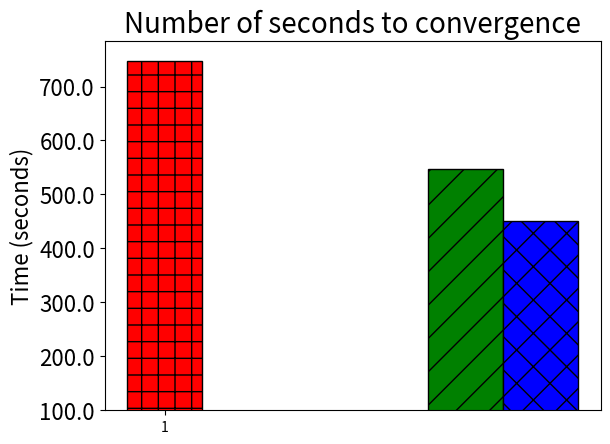

Source code (Python): (Note: this script raises an exception after producing the figure.)
#!/usr/bin/env python
# a bar plot with errorbars
import matplotlib as mpl
mpl.use('Agg')
import numpy as np
import matplotlib.pyplot as pplt

# fig = plt.figure(figsize=(8, 2))
# fig.subplots_adjust(bottom=0.15)

fig, ax = pplt.subplots()

# Set log scale must be before plotting
# ax.set_yscale('log')

# (In MB)

sec_to_llh_ssp = [
747.621,
]

sec_to_llh = [
547.782,
#406.138,
]

sec_to_llh_f = [
450.18,
#395.848,
]

N = len(sec_to_llh)
ind1 = [1]
#ind = [2, 3]  # the x locations for the groups
ind = [2]  # the x locations for the groups
#ind2 = [2.25, 3.25]
ind2 = [2.25]
width = 0.25       # the width of the bars

indall = [1.125, 2.125, 3.125]

# fig, ax = plt.subplots()
sec_to_llh_bars1 = ax.bar(ind1, sec_to_llh_ssp, width, color='r', edgecolor='black', \
                      hatch='+', label="Unlimited Bandwidth of 1000Mbps")
sec_to_llh_bars = ax.bar(ind, sec_to_llh, width, color='g', edgecolor='black', \
                      hatch='/', label="Bandwidth Limit 400Mbps")
sec_to_llh_bars2 = ax.bar(ind2, sec_to_llh_f, width, color='b', edgecolor='black', \
                      hatch='x', label="Bandwidth Limit 800Mbps")
ax.set_ylim(ymin=100)

# add some
ax.set_ylabel('Time (seconds)', fontsize=16)
ax.set_yticklabels(ax.get_yticks(), fontsize=16)

ax.set_title('Number of seconds to convergence', fontsize=20)
ax.set_xticks(ind1)
ax.set_xticklabels(('SSP'))

ax.set_xticks(indall)
ax.set_xticklabels(('SSP',
        'MBSSP-Random',
#        'MBSSP-Largeness'
                    ), fontsize=16)

ax.set_xlabel('Update Prioritization Policy & Bandwidth', fontsize=20)

#ax.legend((sec_to_llh_bars[0],
#          sec_to_llh_bars2[0]),
#          ('Bandwidth limit 400Mbps',
#           'Bandwidth limit 800Mbps'), loc=1)

ax.legend()

def autolabel(rects):
    # attach some text labels
    for rect in rects:
        height = rect.get_height()
        ax.text(rect.get_x()+rect.get_width()/2., height + 0.3, '%0.2f'% height,
                ha='center', va='bottom', fontsize=12)


autolabel(sec_to_llh_bars)
autolabel(sec_to_llh_bars2)
autolabel(sec_to_llh_bars1)

#autolabel(bg_apply_server_row_bars)

#pplt.tight_layout()

#pplt.show()
pplt.savefig('time_to_reach_llh_random.pdf')
